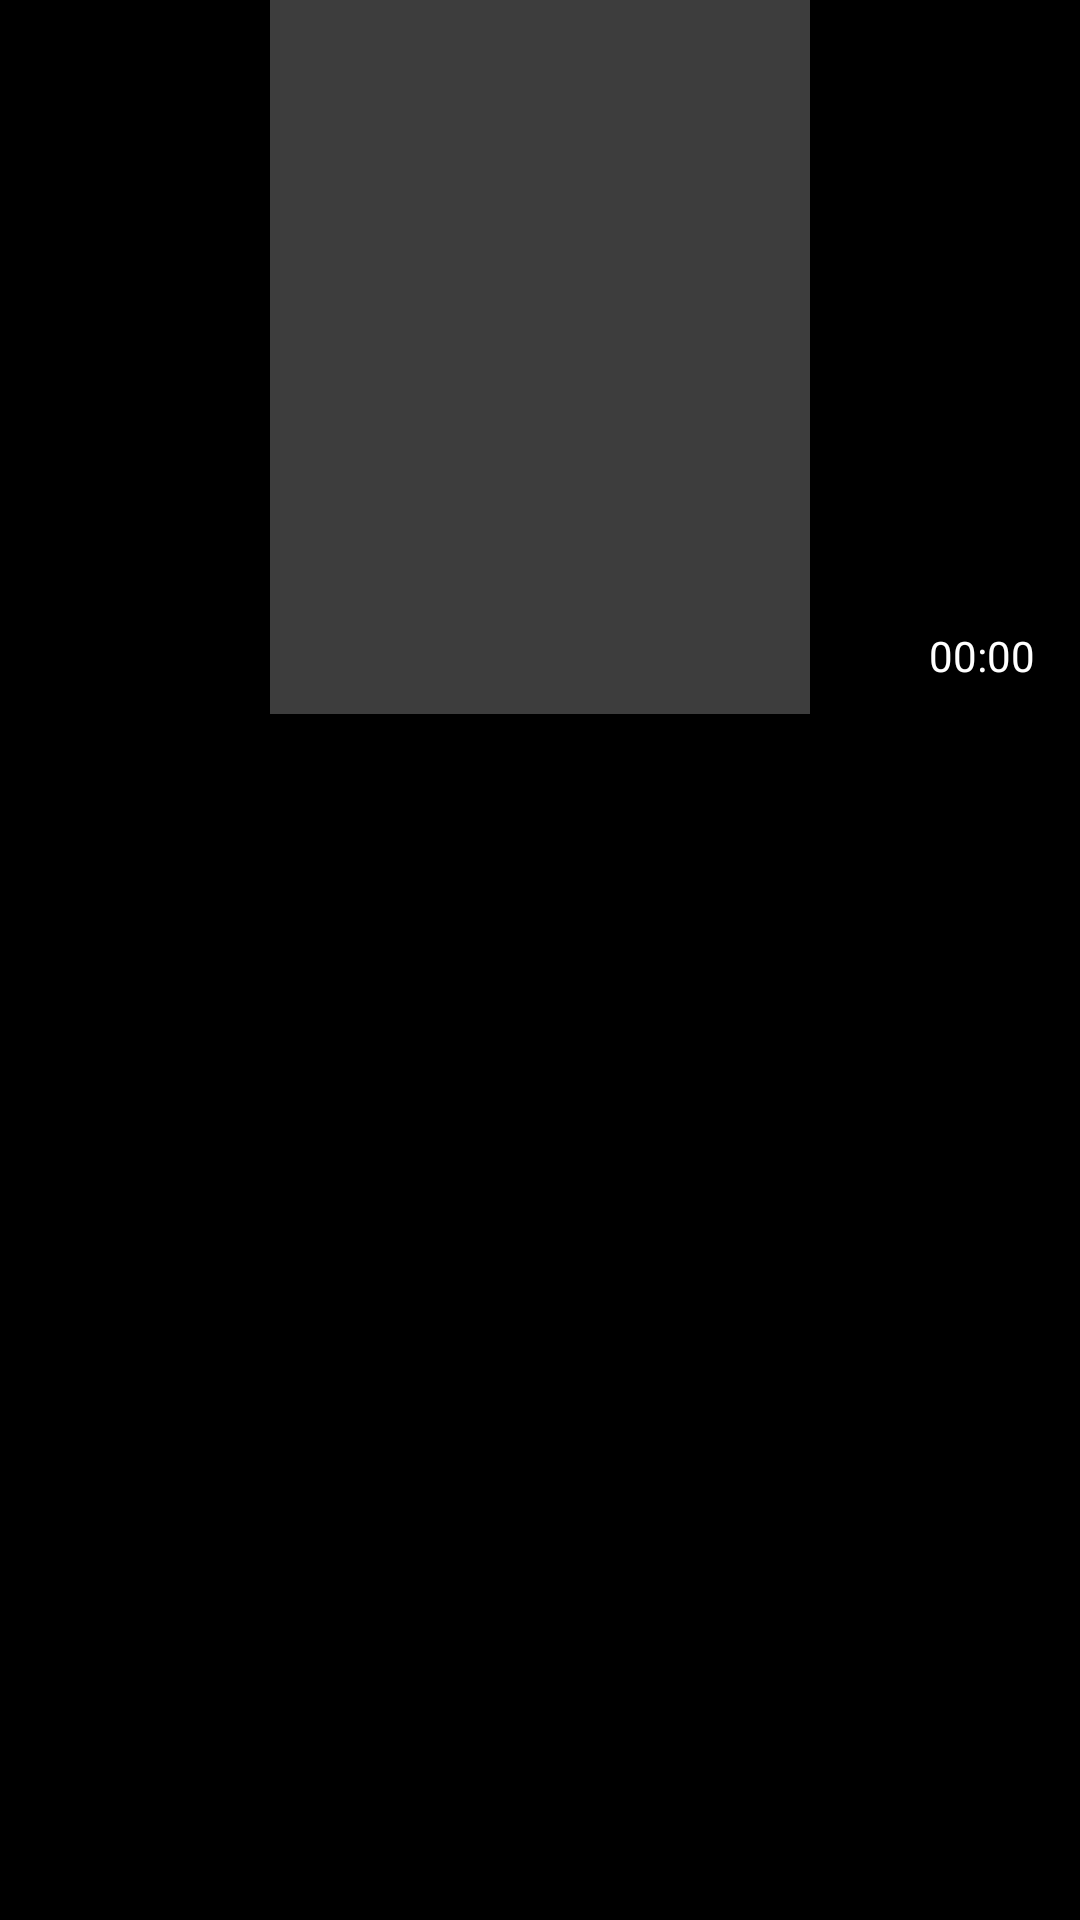

Write the Android layout XML for this screen, with the resource values it uses.
<!-- AndroidManifest.xml: application theme SplashScreen -->
<!-- res/layout/premium_item_list.xml -->
<?xml version="1.0" encoding="utf-8"?>
<com.google.android.material.card.MaterialCardView xmlns:android="http://schemas.android.com/apk/res/android"
    xmlns:app="http://schemas.android.com/apk/res-auto"
    xmlns:tools="http://schemas.android.com/tools"
    android:layout_width="180dp"
    android:layout_height="wrap_content"
    android:layout_margin="5dp"
    app:cardBackgroundColor="@color/dark_background"
    app:cardCornerRadius="10dp"
    android:layout_gravity="center_horizontal"
    style="?attr/materialCardViewFilledStyle">

    <LinearLayout
        android:layout_width="match_parent"
        android:layout_height="wrap_content"
        android:orientation="vertical"
        android:paddingBottom="10dp">

        <androidx.constraintlayout.widget.ConstraintLayout
            android:layout_width="match_parent"
            android:layout_height="match_parent"
            android:layout_marginBottom="5dp">

            <ImageView
                android:id="@+id/thumbnailImageAudioBook"
                android:layout_width="180dp"
                android:layout_height="238dp"
                android:scaleType="centerCrop"
                android:src="@color/one_level_up"
                app:layout_constraintBottom_toBottomOf="parent"
                app:layout_constraintDimensionRatio="16:9"
                app:layout_constraintEnd_toEndOf="parent"
                app:layout_constraintHorizontal_bias="0.5"
                app:layout_constraintStart_toStartOf="parent"
                app:layout_constraintTop_toTopOf="parent" />

            <TextView
                android:id="@+id/durationAudioBook"
                android:layout_width="wrap_content"
                android:layout_height="wrap_content"
                android:layout_gravity="end|bottom"
                android:layout_margin="10dp"
                android:background="@color/black"
                android:paddingLeft="5dp"
                android:paddingRight="5dp"
                android:text="00:00"
                android:textColor="@color/white"
                app:layout_constraintBottom_toBottomOf="parent"
                app:layout_constraintEnd_toEndOf="parent"
                tools:ignore="HardcodedText" />

        </androidx.constraintlayout.widget.ConstraintLayout>

        <TextView
            android:id="@+id/titleAudioBook"
            android:layout_width="match_parent"
            android:layout_height="wrap_content"
            android:maxHeight="35sp"
            android:layout_marginStart="5dp"
            android:layout_marginEnd="5dp"
            android:textColor="@color/white"
            android:textSize="14sp"
            tools:ignore="HardcodedText" />

        <TextView
            android:id="@+id/authorAudioBook"
            android:layout_width="match_parent"
            android:layout_height="wrap_content"
            android:layout_marginLeft="5dp"
            android:layout_marginRight="5dp"
            android:textColor="@color/grey"
            android:textSize="14sp"
            tools:ignore="HardcodedText" />

    </LinearLayout>
</com.google.android.material.card.MaterialCardView>
<!-- resources referenced by this layout -->
<resources>
  <color name="black">#FF000000</color>
  <color name="dark_background">#FF000000</color>
  <color name="grey">#8E8E8E</color>
  <color name="one_level_up">#3d3d3d</color>
  <color name="white">#FFFFFFFF</color>
  <style name="SplashScreen" parent="Theme.PlayAudio">
          <item name="android:windowBackground">@drawable/splash_screen_image</item>
          <item name="colorOnPrimary">@color/dark_background</item>
      </style>
  <style name="Theme.PlayAudio" parent="Theme.Material3.DayNight.NoActionBar">
          
          <item name="colorPrimary">@color/dark_background</item>
          <item name="colorPrimaryVariant">@color/dark_background</item>
          <item name="colorOnPrimary">@color/dark_background</item>
          
          <item name="android:statusBarColor">@color/dark_background</item>
          
          <item name="android:navigationBarColor">@color/background</item>
  
          <item name="bottomSheetDialogTheme">@style/AppBottomSheetDialogTheme</item>
  
          <item name="android:popupMenuStyle">@style/PopupMenu</item>
  
          <item name="android:editTextColor">@android:color/white</item>
          <item name="android:textColorHint">@color/grey</item>
          <item name="colorOnSecondaryContainer">@color/button_color</item>
          <item name="colorSecondaryContainer">@color/button_color</item>
          <item name="android:textColor">@color/white</item>
      </style>
  <!-- drawable splash_screen_image (drawable) -->
  <?xml version="1.0" encoding="utf-8"?>
  <layer-list xmlns:android="http://schemas.android.com/apk/res/android">
  
      <item android:drawable="@color/dark_background"/>
  
      <item android:drawable="@drawable/ic_audio_tube_logo" android:gravity="center"
          android:height="100dp"
          android:width="100dp"/>
  
  </layer-list>
  <color name="background">#181818</color>
  <style name="AppBottomSheetDialogTheme" parent="Theme.Design.Light.BottomSheetDialog">
          <item name="bottomSheetStyle">@style/AppModalStyle</item>
      </style>
  <style name="PopupMenu" parent="@android:style/Widget.PopupMenu">
          <item name="android:popupBackground">@color/background</item>
          <item name="android:textColor">@color/white</item>
      </style>
  <color name="button_color">#0099FF</color>
  <!-- drawable ic_audio_tube_logo: vector/xml drawable (drawable, 5705 chars, omitted) -->
  <style name="AppModalStyle" parent="Widget.Design.BottomSheet.Modal">
          <item name="android:background">@drawable/bottom_sheet_background</item>
      </style>
  <!-- drawable bottom_sheet_background (drawable) -->
  <?xml version="1.0" encoding="utf-8"?>
  <shape xmlns:android="http://schemas.android.com/apk/res/android">
  
      <solid android:color="@color/background"/>
      <corners android:topRightRadius="20dp"
          android:topLeftRadius="20dp"/>
  
  </shape>
</resources>
